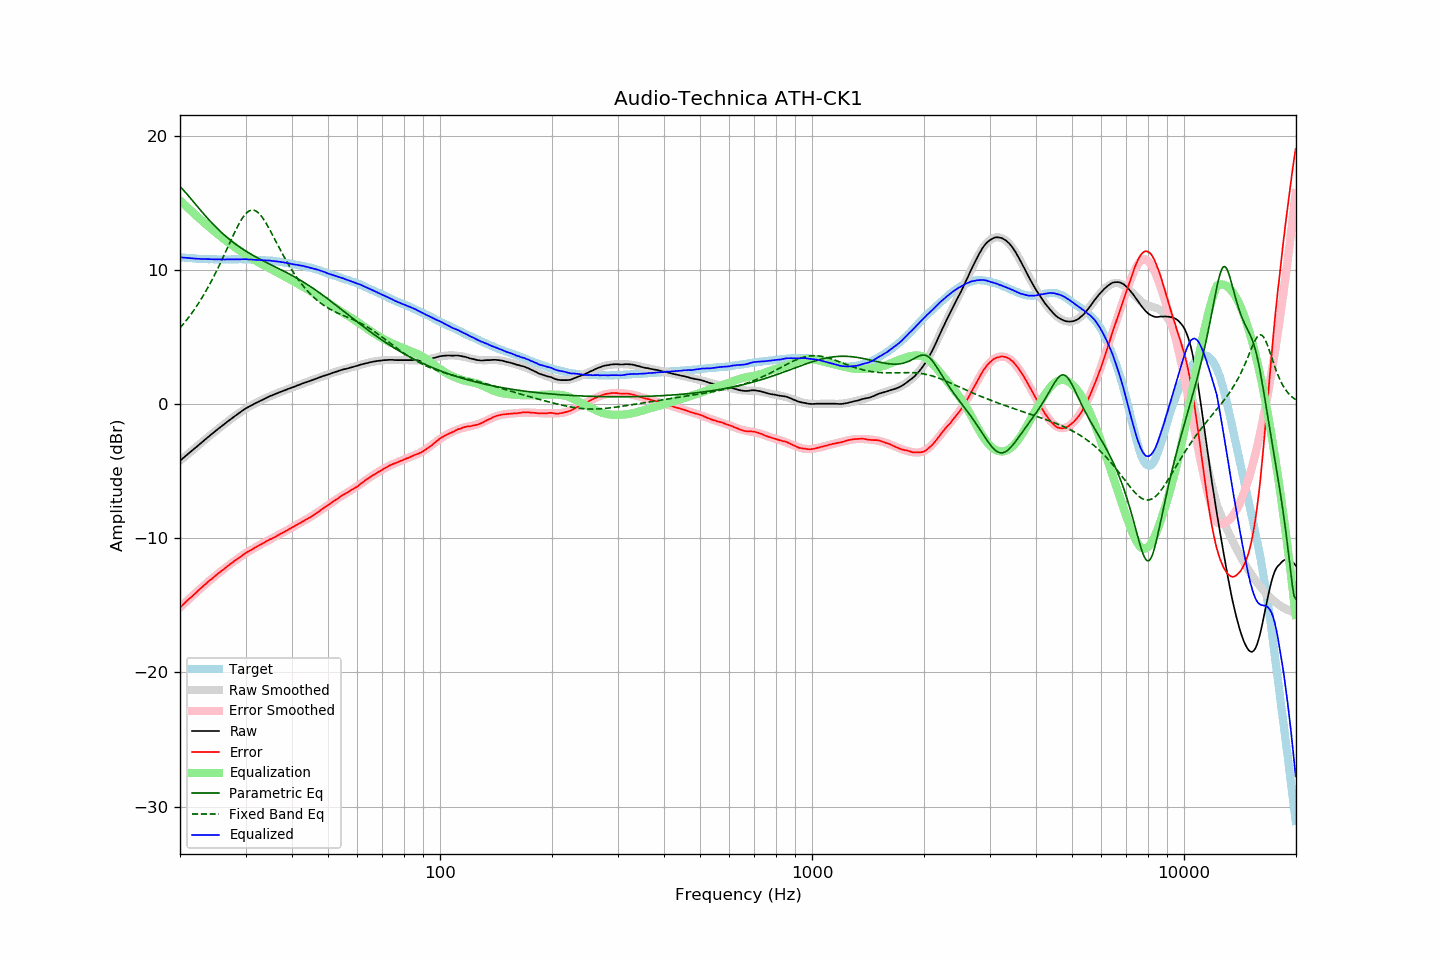

Source data for this figure (header and first rows):
frequency, raw, error, smoothed, error_smoothed, equalization, parametric_eq, fixed_band_eq, equalized_raw, equalized_smoothed, target
20.00, -4.23, -15.16, -4.23, -15.16, 15.16, 16.20, 5.66, 10.93, 10.93, 10.93
20.20, -4.13, -15.05, -4.13, -15.05, 15.05, 16.08, 5.80, 10.92, 10.92, 10.92
20.40, -4.03, -14.94, -4.03, -14.93, 14.93, 15.95, 5.94, 10.91, 10.91, 10.91
20.61, -3.92, -14.82, -3.92, -14.82, 14.82, 15.82, 6.09, 10.90, 10.90, 10.90
20.81, -3.82, -14.70, -3.82, -14.71, 14.71, 15.68, 6.24, 10.89, 10.89, 10.88
21.02, -3.72, -14.59, -3.72, -14.60, 14.60, 15.54, 6.39, 10.88, 10.87, 10.87
21.23, -3.62, -14.48, -3.62, -14.49, 14.49, 15.40, 6.55, 10.87, 10.86, 10.86
21.44, -3.52, -14.39, -3.52, -14.37, 14.37, 15.26, 6.71, 10.86, 10.86, 10.87
21.66, -3.42, -14.27, -3.42, -14.26, 14.26, 15.12, 6.88, 10.84, 10.85, 10.85
21.87, -3.32, -14.17, -3.32, -14.16, 14.16, 14.97, 7.05, 10.84, 10.84, 10.85
22.09, -3.22, -14.05, -3.22, -14.05, 14.05, 14.83, 7.23, 10.83, 10.83, 10.83
22.31, -3.12, -13.94, -3.12, -13.94, 13.94, 14.69, 7.41, 10.82, 10.82, 10.82
22.54, -3.02, -13.83, -3.01, -13.83, 13.83, 14.54, 7.59, 10.81, 10.82, 10.81
22.76, -2.92, -13.73, -2.91, -13.72, 13.72, 14.40, 7.78, 10.81, 10.81, 10.81
22.99, -2.81, -13.61, -2.81, -13.62, 13.62, 14.26, 7.98, 10.81, 10.80, 10.80
23.22, -2.71, -13.50, -2.71, -13.51, 13.51, 14.12, 8.18, 10.80, 10.80, 10.79
23.45, -2.61, -13.41, -2.61, -13.41, 13.41, 13.99, 8.39, 10.80, 10.79, 10.80
23.69, -2.51, -13.30, -2.51, -13.30, 13.30, 13.85, 8.60, 10.79, 10.79, 10.79
23.92, -2.41, -13.19, -2.41, -13.20, 13.20, 13.72, 8.81, 10.79, 10.79, 10.78
24.16, -2.31, -13.10, -2.31, -13.10, 13.10, 13.59, 9.03, 10.79, 10.78, 10.79
24.40, -2.22, -13.01, -2.22, -13.00, 13.00, 13.46, 9.26, 10.78, 10.78, 10.79
24.65, -2.12, -12.90, -2.12, -12.90, 12.90, 13.34, 9.49, 10.78, 10.78, 10.78
24.89, -2.02, -12.80, -2.02, -12.80, 12.80, 13.22, 9.73, 10.78, 10.78, 10.78
25.14, -1.93, -12.70, -1.93, -12.70, 12.70, 13.10, 9.97, 10.77, 10.78, 10.77
25.39, -1.83, -12.60, -1.83, -12.60, 12.60, 12.98, 10.22, 10.78, 10.77, 10.77
25.65, -1.74, -12.51, -1.74, -12.51, 12.51, 12.87, 10.47, 10.77, 10.77, 10.77
25.91, -1.64, -12.41, -1.64, -12.41, 12.41, 12.76, 10.72, 10.77, 10.77, 10.77
26.16, -1.55, -12.33, -1.55, -12.32, 12.32, 12.65, 10.98, 10.77, 10.77, 10.78
26.43, -1.46, -12.23, -1.46, -12.23, 12.23, 12.54, 11.24, 10.77, 10.77, 10.77
26.69, -1.36, -12.13, -1.36, -12.14, 12.14, 12.44, 11.50, 10.78, 10.77, 10.77
26.96, -1.27, -12.04, -1.27, -12.04, 12.04, 12.34, 11.76, 10.77, 10.77, 10.77
27.23, -1.18, -11.95, -1.18, -11.95, 11.95, 12.24, 12.03, 10.77, 10.77, 10.77
27.50, -1.09, -11.86, -1.09, -11.86, 11.86, 12.14, 12.29, 10.77, 10.78, 10.77
27.77, -1.00, -11.78, -1.00, -11.78, 11.78, 12.05, 12.54, 10.78, 10.78, 10.78
28.05, -0.91, -11.68, -0.91, -11.69, 11.69, 11.96, 12.79, 10.78, 10.78, 10.77
28.33, -0.83, -11.61, -0.82, -11.60, 11.60, 11.87, 13.04, 10.77, 10.78, 10.78
28.62, -0.74, -11.52, -0.73, -11.52, 11.52, 11.78, 13.27, 10.77, 10.78, 10.78
28.90, -0.65, -11.44, -0.65, -11.43, 11.43, 11.70, 13.49, 10.78, 10.78, 10.79
29.19, -0.57, -11.36, -0.57, -11.35, 11.35, 11.62, 13.69, 10.78, 10.78, 10.79
29.48, -0.48, -11.26, -0.49, -11.27, 11.27, 11.54, 13.88, 10.79, 10.78, 10.78
29.78, -0.40, -11.18, -0.41, -11.19, 11.19, 11.46, 14.04, 10.79, 10.78, 10.78
30.08, -0.32, -11.10, -0.34, -11.11, 11.11, 11.38, 14.18, 10.79, 10.77, 10.78
30.38, -0.26, -11.02, -0.27, -11.04, 11.04, 11.31, 14.29, 10.78, 10.77, 10.76
30.68, -0.20, -10.96, -0.20, -10.96, 10.96, 11.24, 14.38, 10.76, 10.77, 10.76
30.99, -0.13, -10.89, -0.13, -10.89, 10.89, 11.17, 14.43, 10.76, 10.76, 10.76
31.30, -0.07, -10.83, -0.06, -10.82, 10.82, 11.10, 14.44, 10.75, 10.76, 10.76
31.61, -0.00, -10.75, 0.00, -10.75, 10.75, 11.03, 14.43, 10.75, 10.75, 10.75
31.93, 0.06, -10.67, 0.06, -10.68, 10.68, 10.96, 14.39, 10.74, 10.74, 10.73
32.24, 0.12, -10.62, 0.12, -10.61, 10.61, 10.90, 14.31, 10.73, 10.73, 10.74
32.57, 0.18, -10.54, 0.18, -10.54, 10.54, 10.83, 14.21, 10.72, 10.73, 10.72
32.89, 0.24, -10.48, 0.24, -10.48, 10.48, 10.77, 14.08, 10.72, 10.72, 10.72
33.22, 0.30, -10.41, 0.30, -10.41, 10.41, 10.71, 13.93, 10.71, 10.71, 10.71
33.55, 0.35, -10.36, 0.36, -10.35, 10.35, 10.65, 13.76, 10.70, 10.71, 10.71
33.89, 0.41, -10.29, 0.41, -10.29, 10.29, 10.59, 13.58, 10.70, 10.70, 10.70
34.23, 0.47, -10.21, 0.47, -10.22, 10.22, 10.53, 13.38, 10.69, 10.69, 10.68
34.57, 0.53, -10.15, 0.52, -10.16, 10.16, 10.47, 13.16, 10.69, 10.68, 10.68
34.92, 0.59, -10.07, 0.58, -10.09, 10.09, 10.41, 12.95, 10.68, 10.67, 10.66
35.27, 0.63, -10.05, 0.63, -10.03, 10.03, 10.35, 12.72, 10.66, 10.66, 10.68
35.62, 0.68, -9.97, 0.68, -9.97, 9.97, 10.29, 12.49, 10.65, 10.65, 10.65
35.97, 0.73, -9.92, 0.73, -9.91, 9.91, 10.23, 12.26, 10.64, 10.64, 10.65
... 635 more rows
